Labelled photos from "dataset_especies", an image-classification folder in ySouuls/Micros. The possible labels are: Acaulospora morrowiae, Entrophospora etunicata, Funneliformis mosseae, Gigaspora gigantea, Rhizophagus clarus.

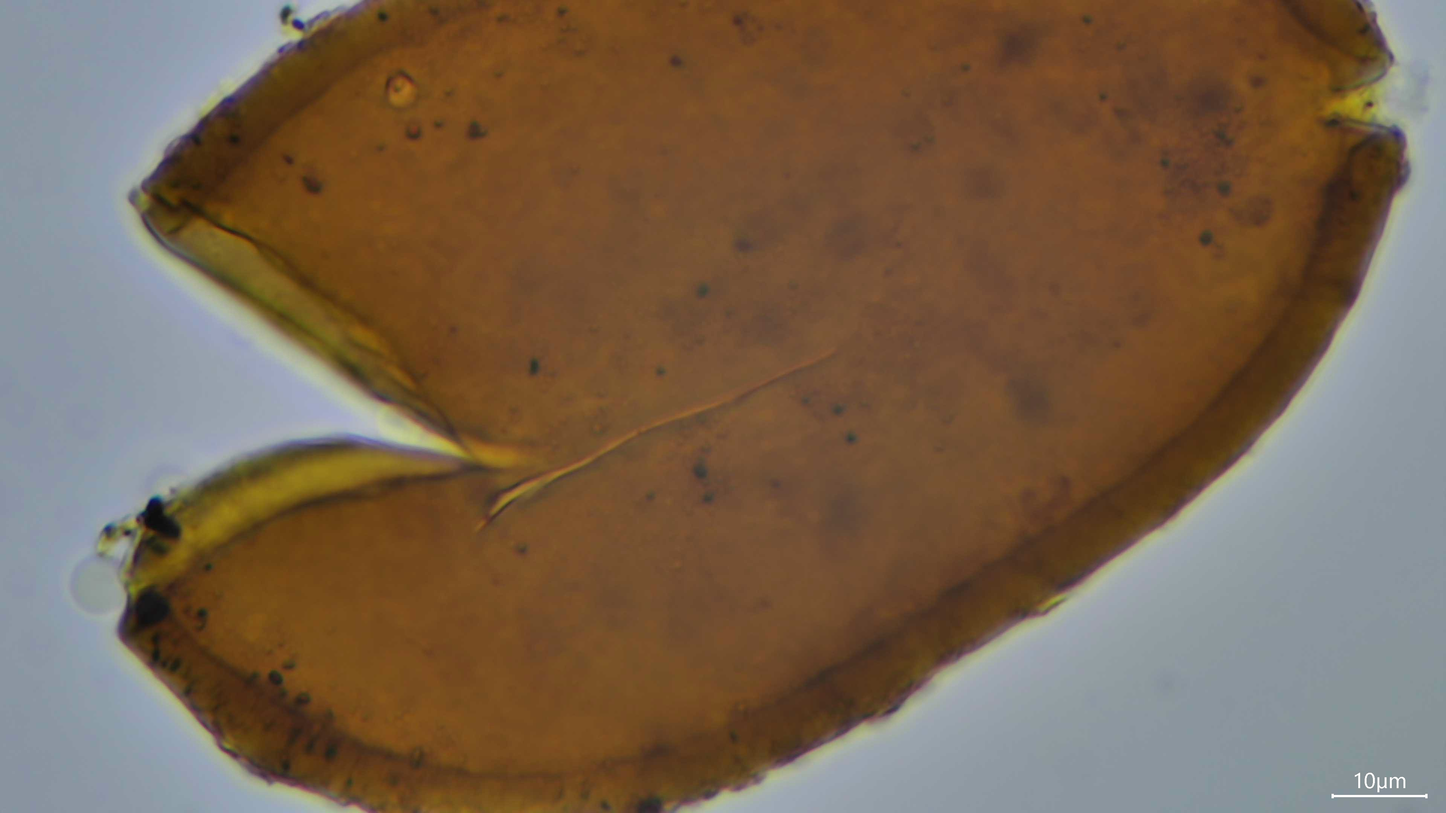
Label: Funneliformis mosseae

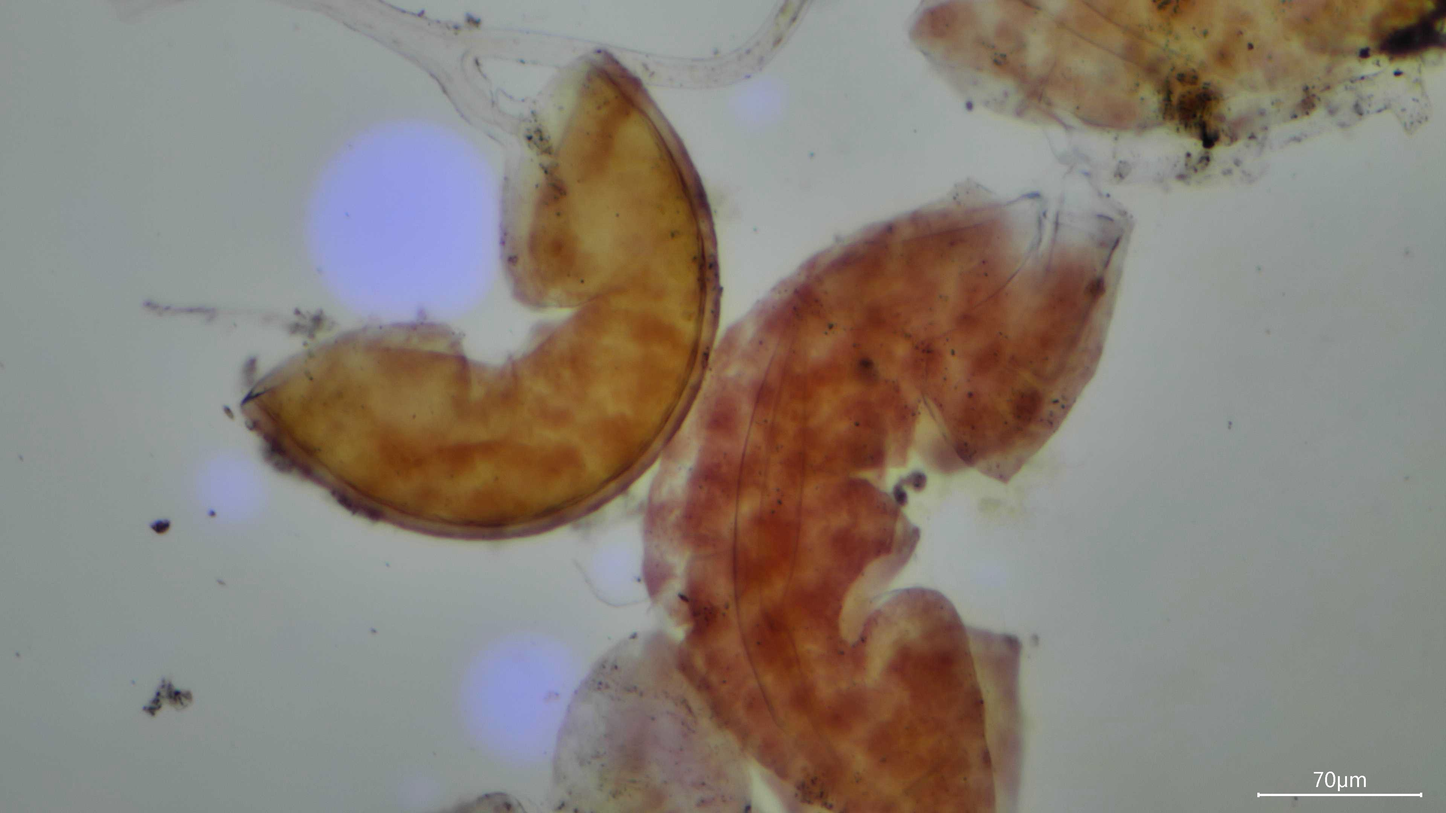
Label: Rhizophagus clarus

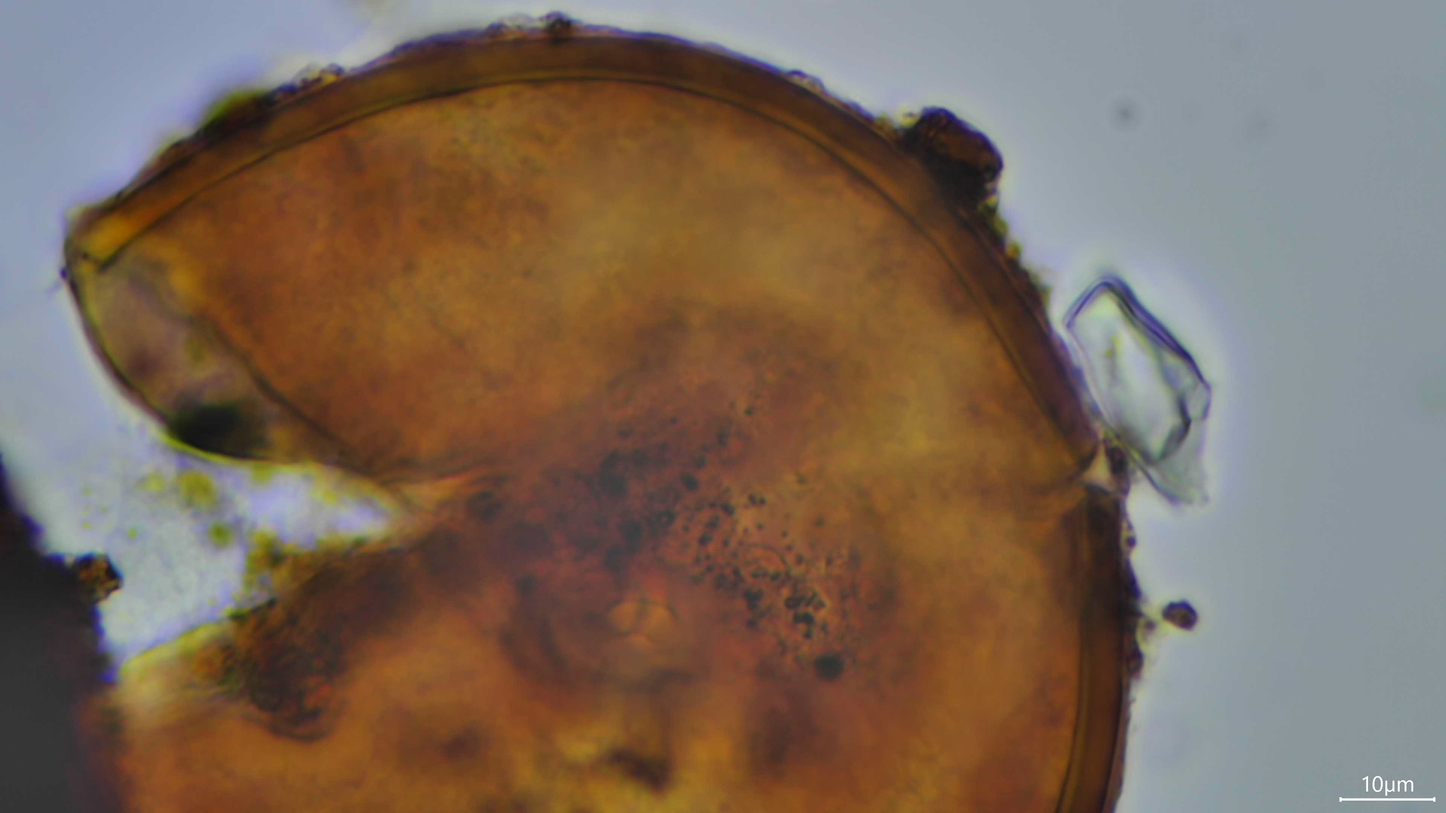
Label: Entrophospora etunicata

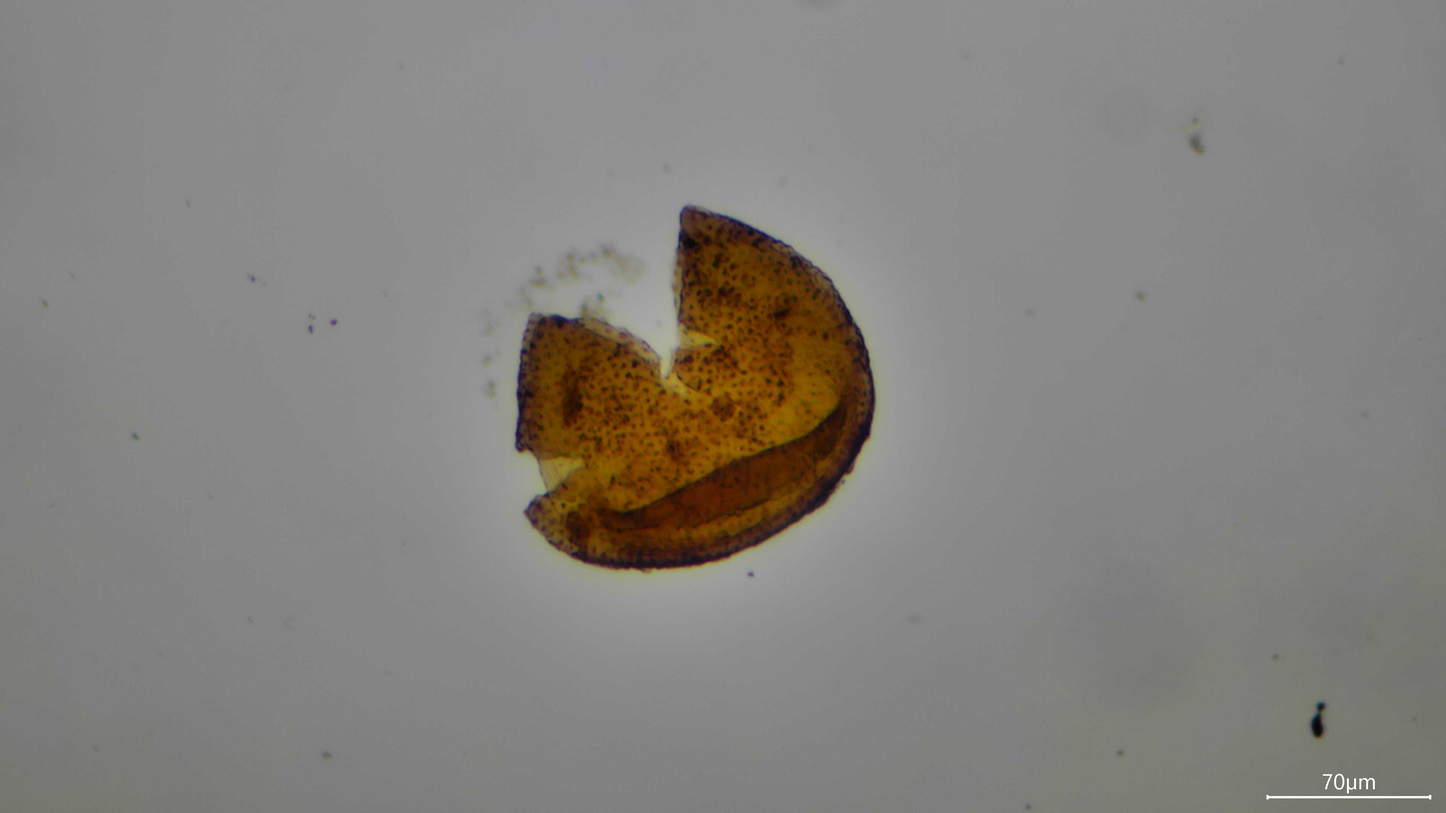
Label: Funneliformis mosseae

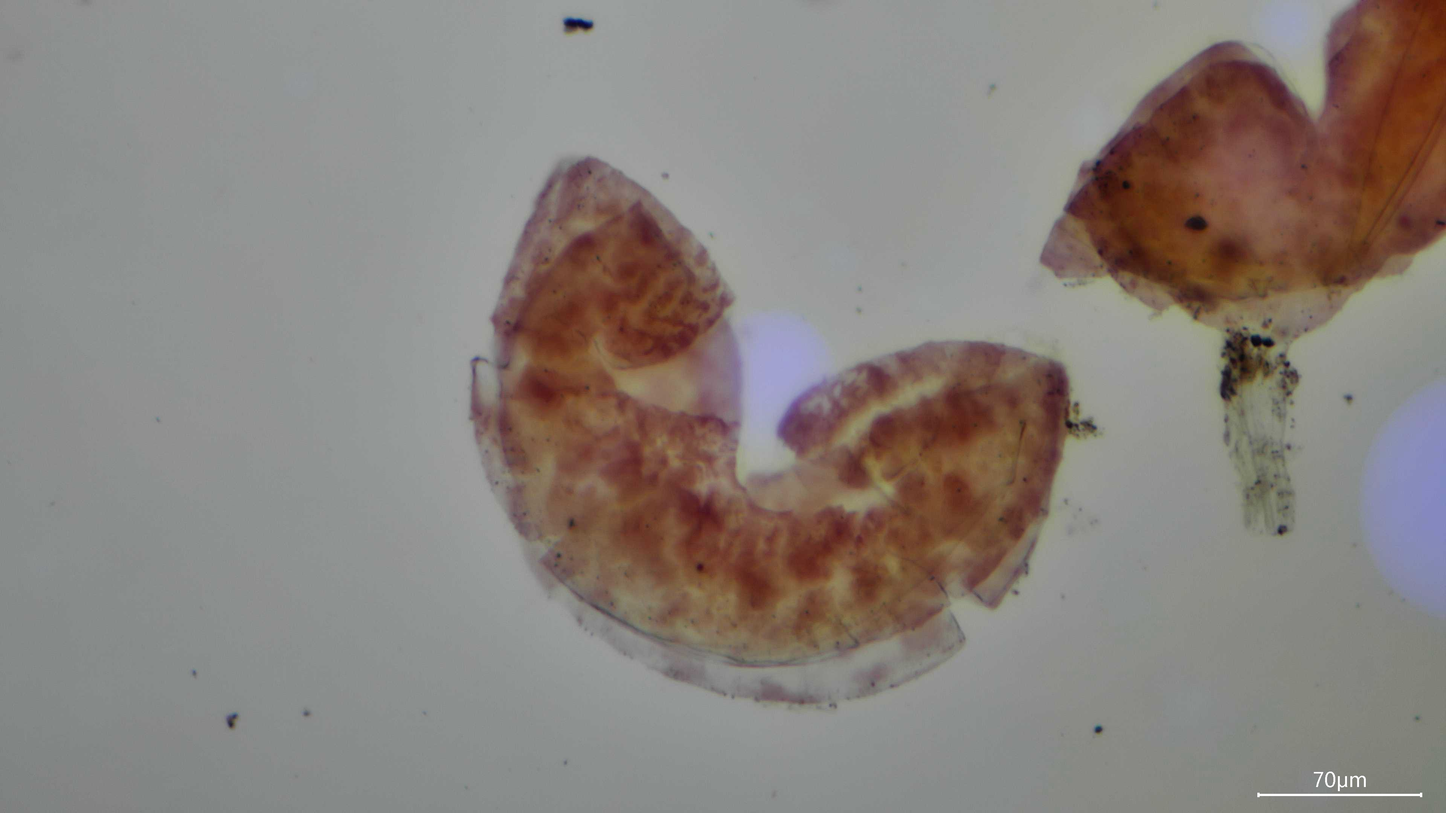
Label: Rhizophagus clarus

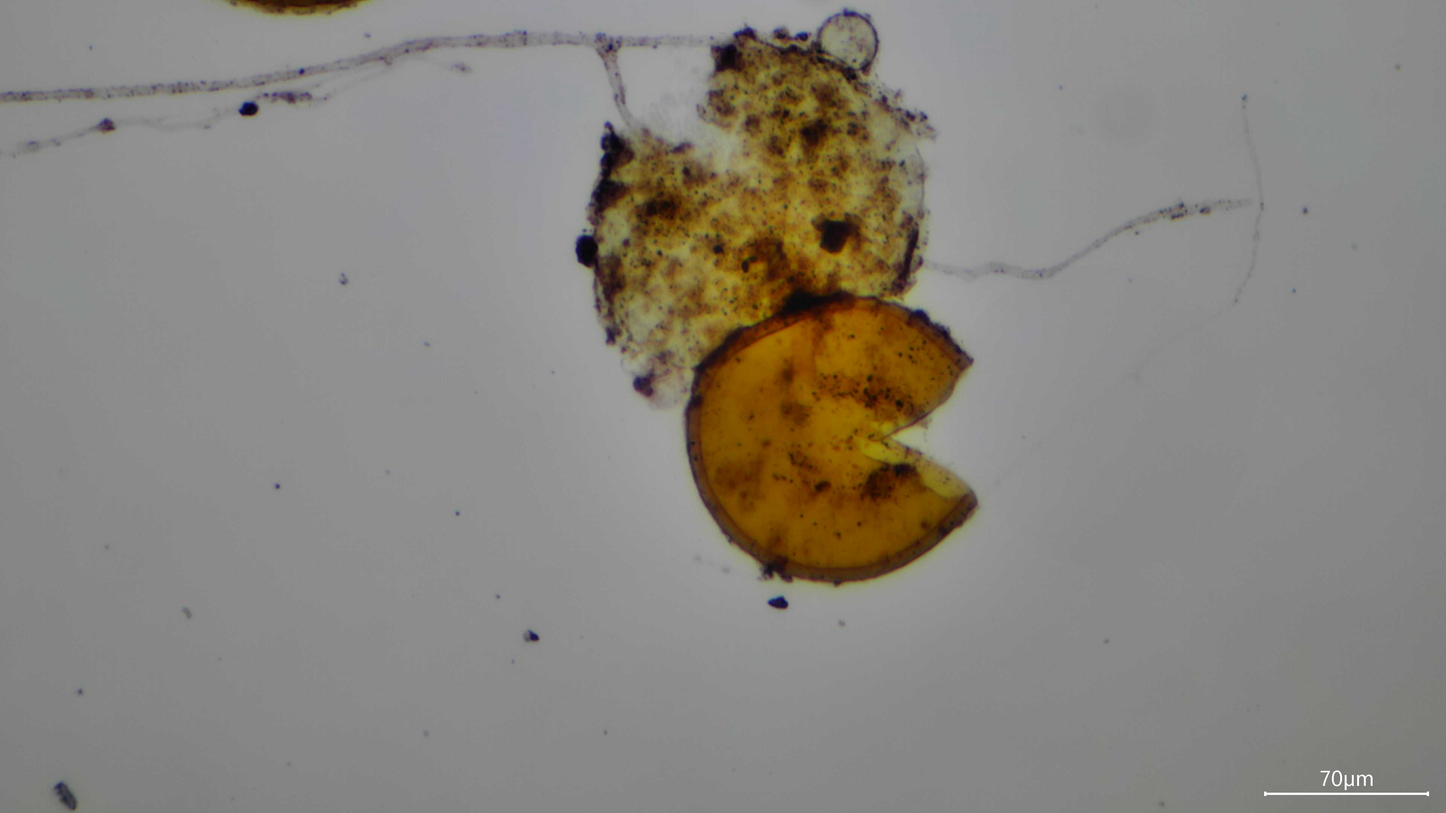
Label: Entrophospora etunicata
